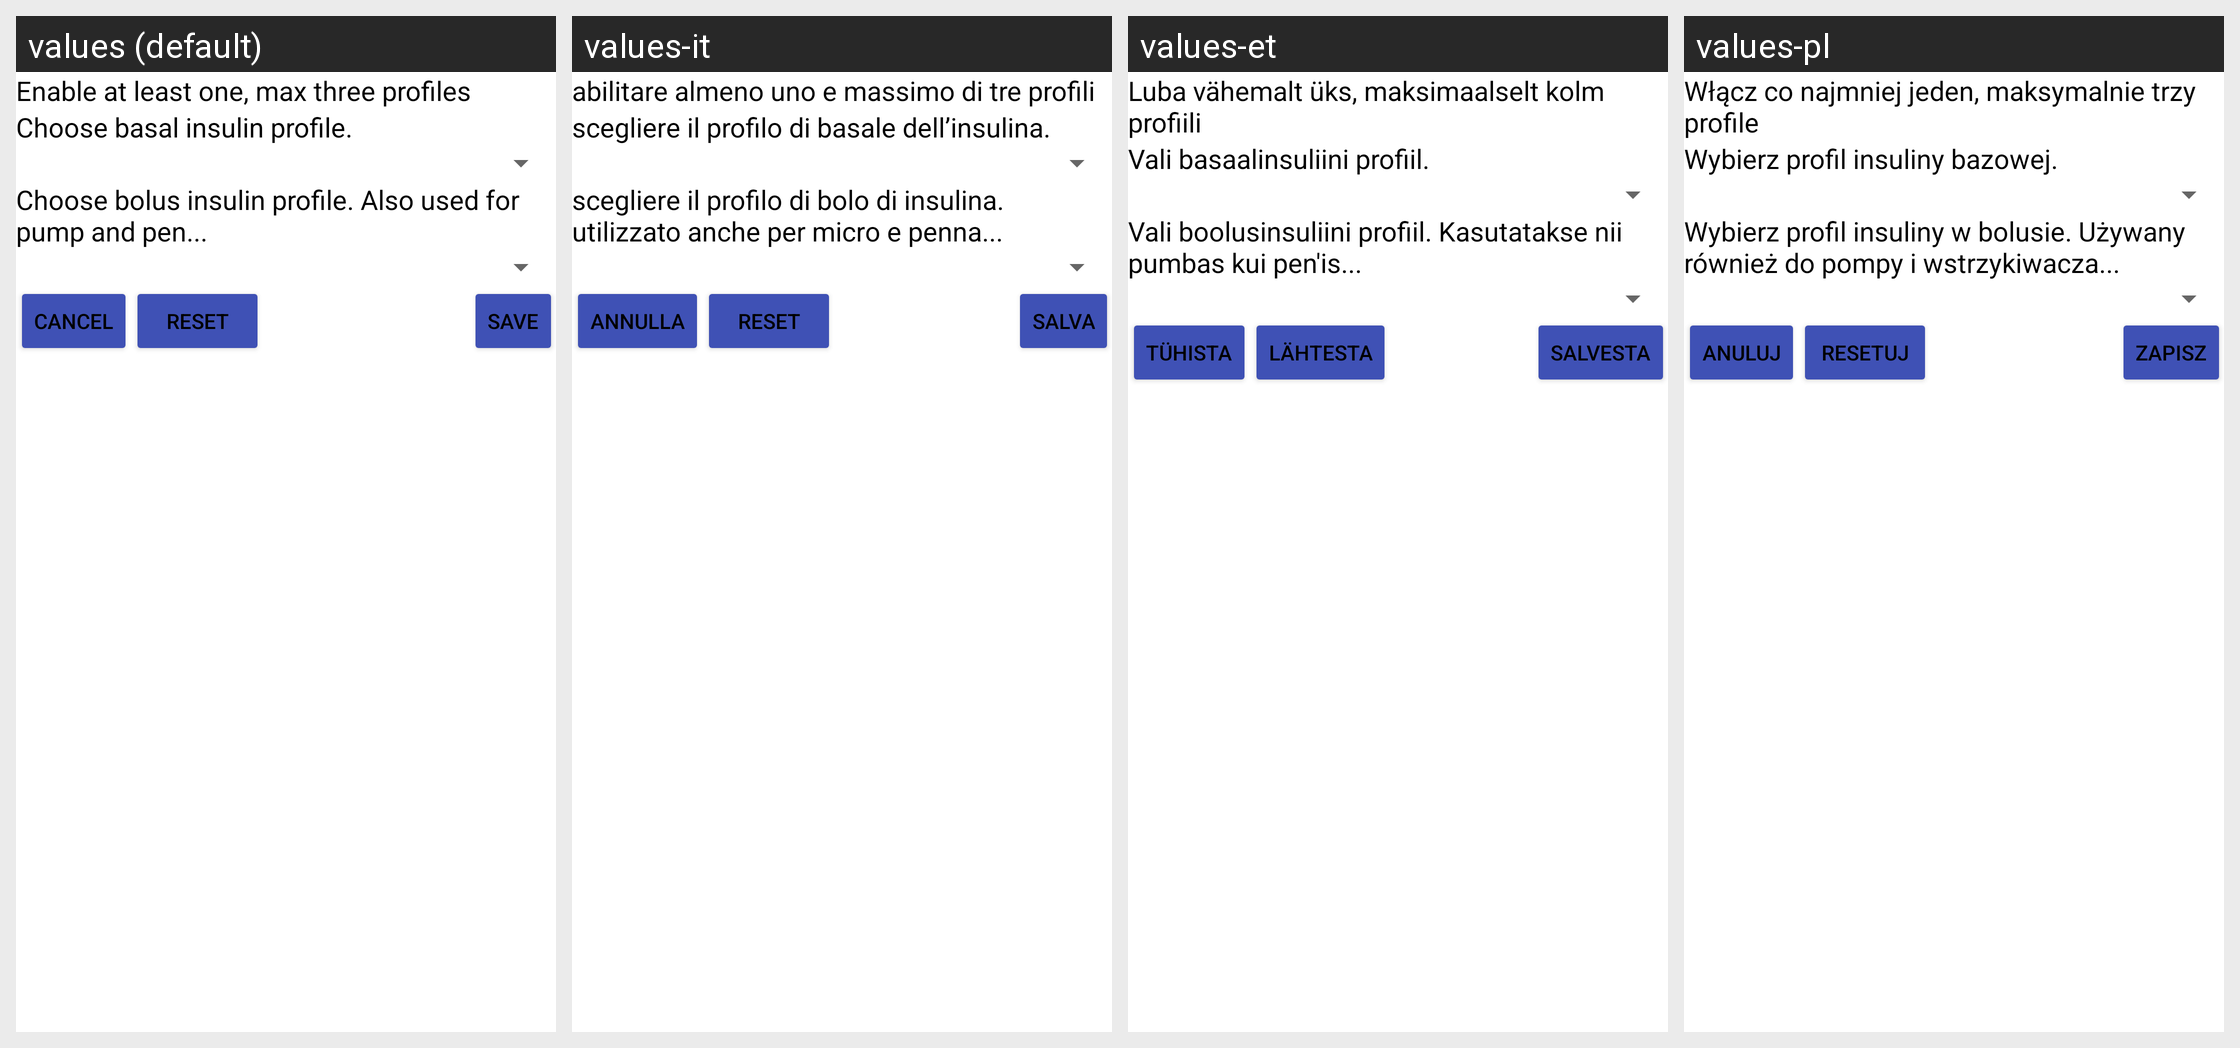

Here is an Android app screen in its default locale and in the app's own translations. Write out the translated-string differences for the strings that appear on this screen.
Android screen res/layout/activity_insulinprofile_editor.xml rendered under 4 locales, left to right: values (default), values-it, values-et, values-pl. Device: Nexus 5 (rendered at 1080×1920; each locale shown at half size, 540×960, under a caption strip naming it); theme AppTheme.
Other locales in the repository, not shown: values-bg, values-cs, values-de, values-es, values-fi, values-fr, values-he, values-hu, values-iw, values-lt, values-nb, values-nl, values-pt, values-pt-rBR, values-ro, values-ru, values-sk, values-sv, values-tr, values-uk, values-zh.
Strings drawn on this screen, with the default value and each locale's value (text and hints the layout hard-codes, and strings that could not be matched under every locale, appear in the picture but are not listed):

pref_enable_insulinprofiles
  values: Enable at least one, max three profiles
  values-it: abilitare almeno uno e massimo di tre profili
  values-et: Luba vähemalt üks, maksimaalselt kolm profiili
  values-pl: Włącz co najmniej jeden, maksymalnie trzy profile

pref_select_basal_insulinprofiles
  values: Choose basal insulin profile.
  values-it: scegliere il profilo di basale dell’insulina.
  values-et: Vali basaalinsuliini profiil.
  values-pl: Wybierz profil insuliny bazowej.

pref_select_bolus_insulinprofiles
  values: Choose bolus insulin profile. Also used for pump and pen...
  values-it: scegliere il profilo di bolo di insulina. utilizzato anche per micro e penna...
  values-et: Vali boolusinsuliini profiil. Kasutatakse nii pumbas kui pen'is...
  values-pl: Wybierz profil insuliny w bolusie. Używany również do pompy i wstrzykiwacza...

cancel
  values: Cancel
  values-it: Annulla
  values-et: Tühista
  values-pl: Anuluj

save
  values: Save
  values-it: Salva
  values-et: Salvesta
  values-pl: Zapisz

reset
  values: Reset
  values-it: Reset
  values-et: Lähtesta
  values-pl: Resetuj
